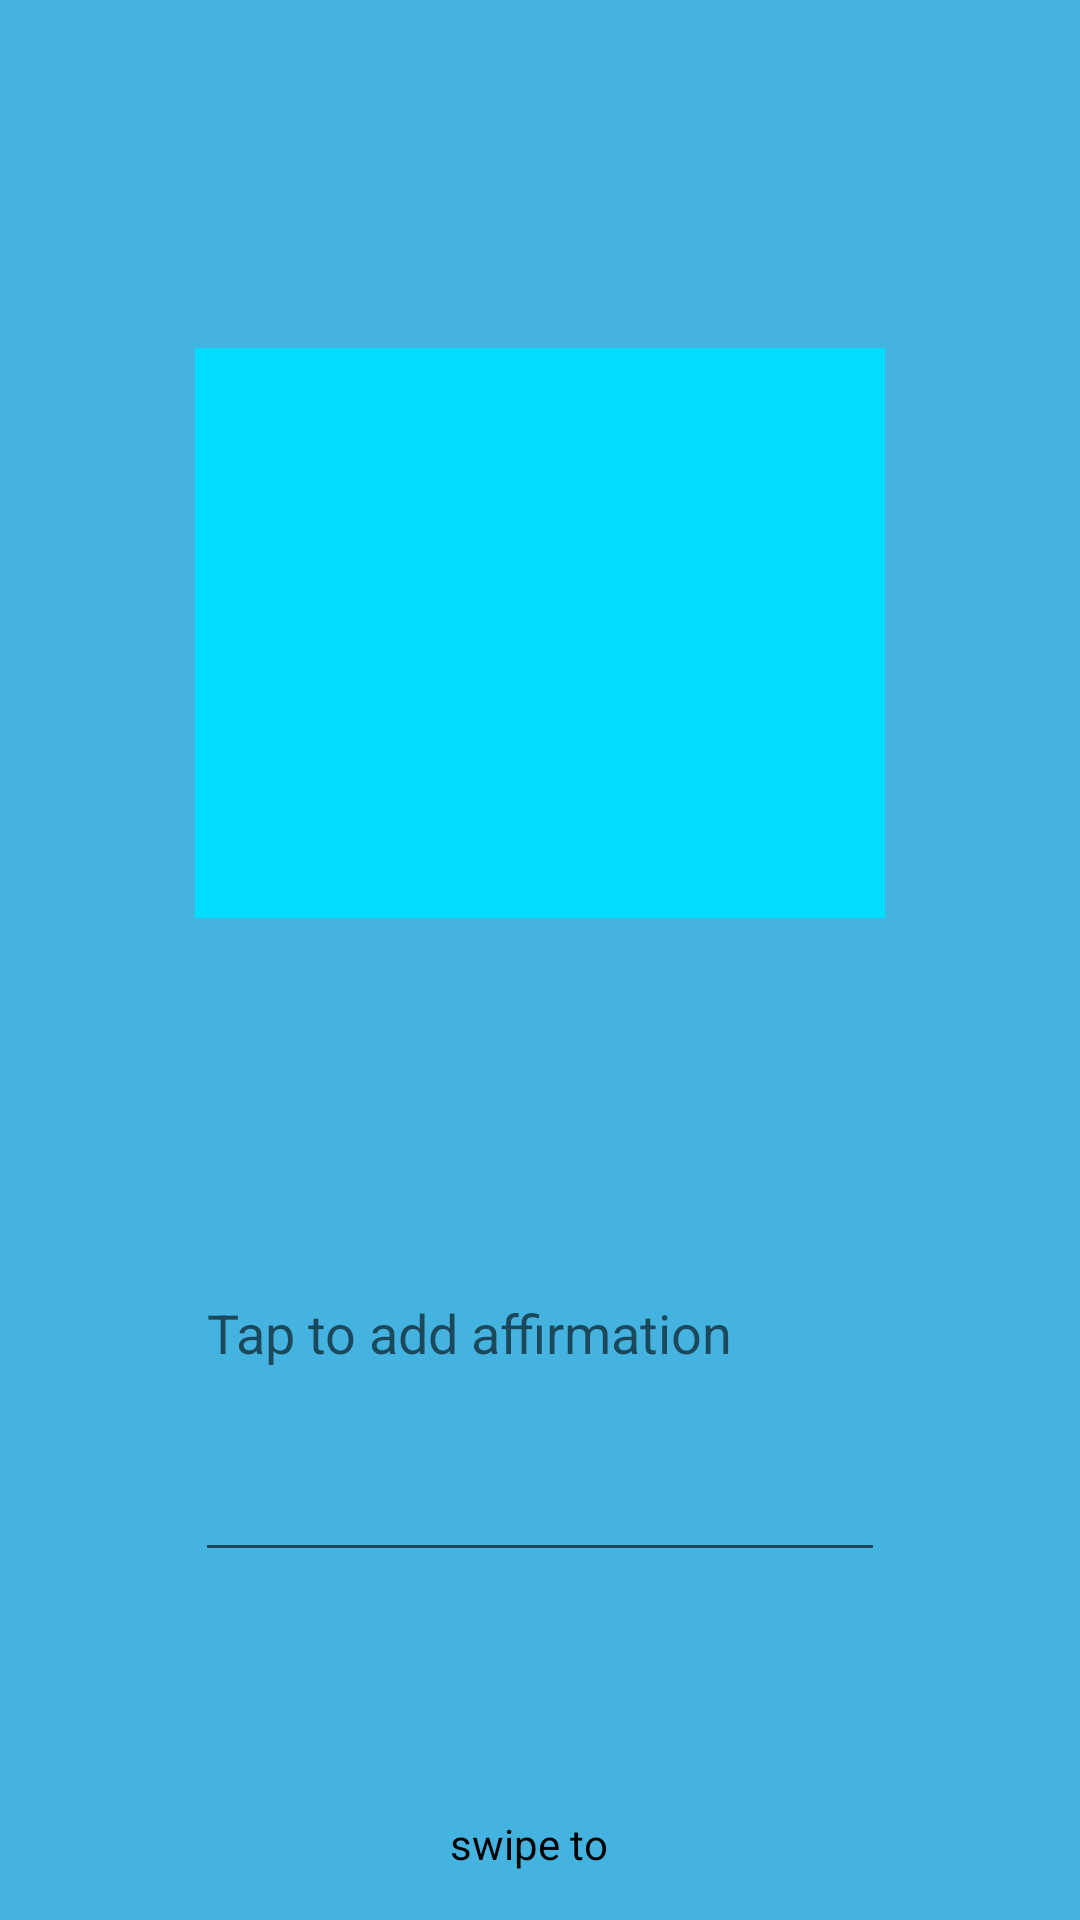

Produce the Android XML layout that renders to this screen, including the resource entries it uses.
<!-- AndroidManifest.xml: application theme AppTheme -->
<!-- res/layout/activity_view_affirmations.xml -->
<?xml version="1.0" encoding="utf-8"?>
<androidx.constraintlayout.widget.ConstraintLayout xmlns:android="http://schemas.android.com/apk/res/android"
    xmlns:app="http://schemas.android.com/apk/res-auto"
    xmlns:tools="http://schemas.android.com/tools"
    android:layout_width="match_parent"
    android:layout_height="match_parent"
    tools:context=".activities.ViewAffirmationsActivity">

    <EditText
        android:id="@+id/editText2"
        android:layout_width="0dp"
        android:layout_height="102dp"
        android:layout_marginStart="65dp"
        android:layout_marginLeft="65dp"
        android:layout_marginEnd="65dp"
        android:layout_marginRight="65dp"
        android:ems="10"
        android:gravity="start|top"
        android:hint="@string/add_affirmation"
        android:inputType="textMultiLine"
        android:singleLine="false"
        app:layout_constraintBottom_toBottomOf="parent"
        app:layout_constraintEnd_toEndOf="parent"
        app:layout_constraintHorizontal_bias="0.0"
        app:layout_constraintStart_toStartOf="parent"
        app:layout_constraintTop_toBottomOf="@+id/imageView2" />

    <ImageView
        android:id="@+id/imageView2"
        android:layout_width="0dp"
        android:layout_height="190dp"
        android:layout_marginStart="65dp"
        android:layout_marginLeft="65dp"
        android:layout_marginEnd="65dp"
        android:layout_marginRight="65dp"
        app:layout_constraintBottom_toTopOf="@+id/editText2"
        app:layout_constraintEnd_toEndOf="parent"
        app:layout_constraintHorizontal_bias="0.62"
        app:layout_constraintStart_toStartOf="parent"
        app:layout_constraintTop_toTopOf="parent"
        app:srcCompat="@android:color/holo_blue_bright" />

    <TextView
        android:id="@+id/textView"
        android:layout_width="0dp"
        android:layout_height="19dp"
        android:layout_marginStart="150dp"
        android:layout_marginLeft="150dp"
        android:layout_marginEnd="150dp"
        android:layout_marginRight="150dp"
        android:layout_marginBottom="16dp"
        android:text="@string/swipe_navigation"
        app:layout_constraintBottom_toBottomOf="parent"
        app:layout_constraintEnd_toEndOf="parent"
        app:layout_constraintHorizontal_bias="0.9"
        app:layout_constraintStart_toStartOf="parent" />

    <androidx.viewpager.widget.ViewPager
        android:layout_width="match_parent"
        android:layout_height="match_parent" />

</androidx.constraintlayout.widget.ConstraintLayout>
<!-- resources referenced by this layout -->
<resources>
  <string name="add_affirmation">Tap to add affirmation</string>
  <string name="swipe_navigation">swipe to navigate</string>
  <style name="AppTheme" parent="Theme.AppCompat.Light">
          
          <item name="colorPrimary">@color/colorPrimary</item>
          <item name="colorPrimaryDark">@color/lightYellow</item>
          <item name="android:windowBackground">@color/colorPrimary</item>
          <item name="android:textColorPrimary">@color/black</item>
          <item name="android:buttonStyle">@style/ButtonColor</item>
          <item name="android:textColor">@color/black</item>
      </style>
  <color name="colorPrimary">#45b3e0</color>
  <color name="lightYellow">#F3E496</color>
  <color name="black">#000000</color>
  <style name="ButtonColor" parent="@android:style/Widget.Button">
          <item name="backgroundTint">@color/lightYellow</item>
      </style>
</resources>
